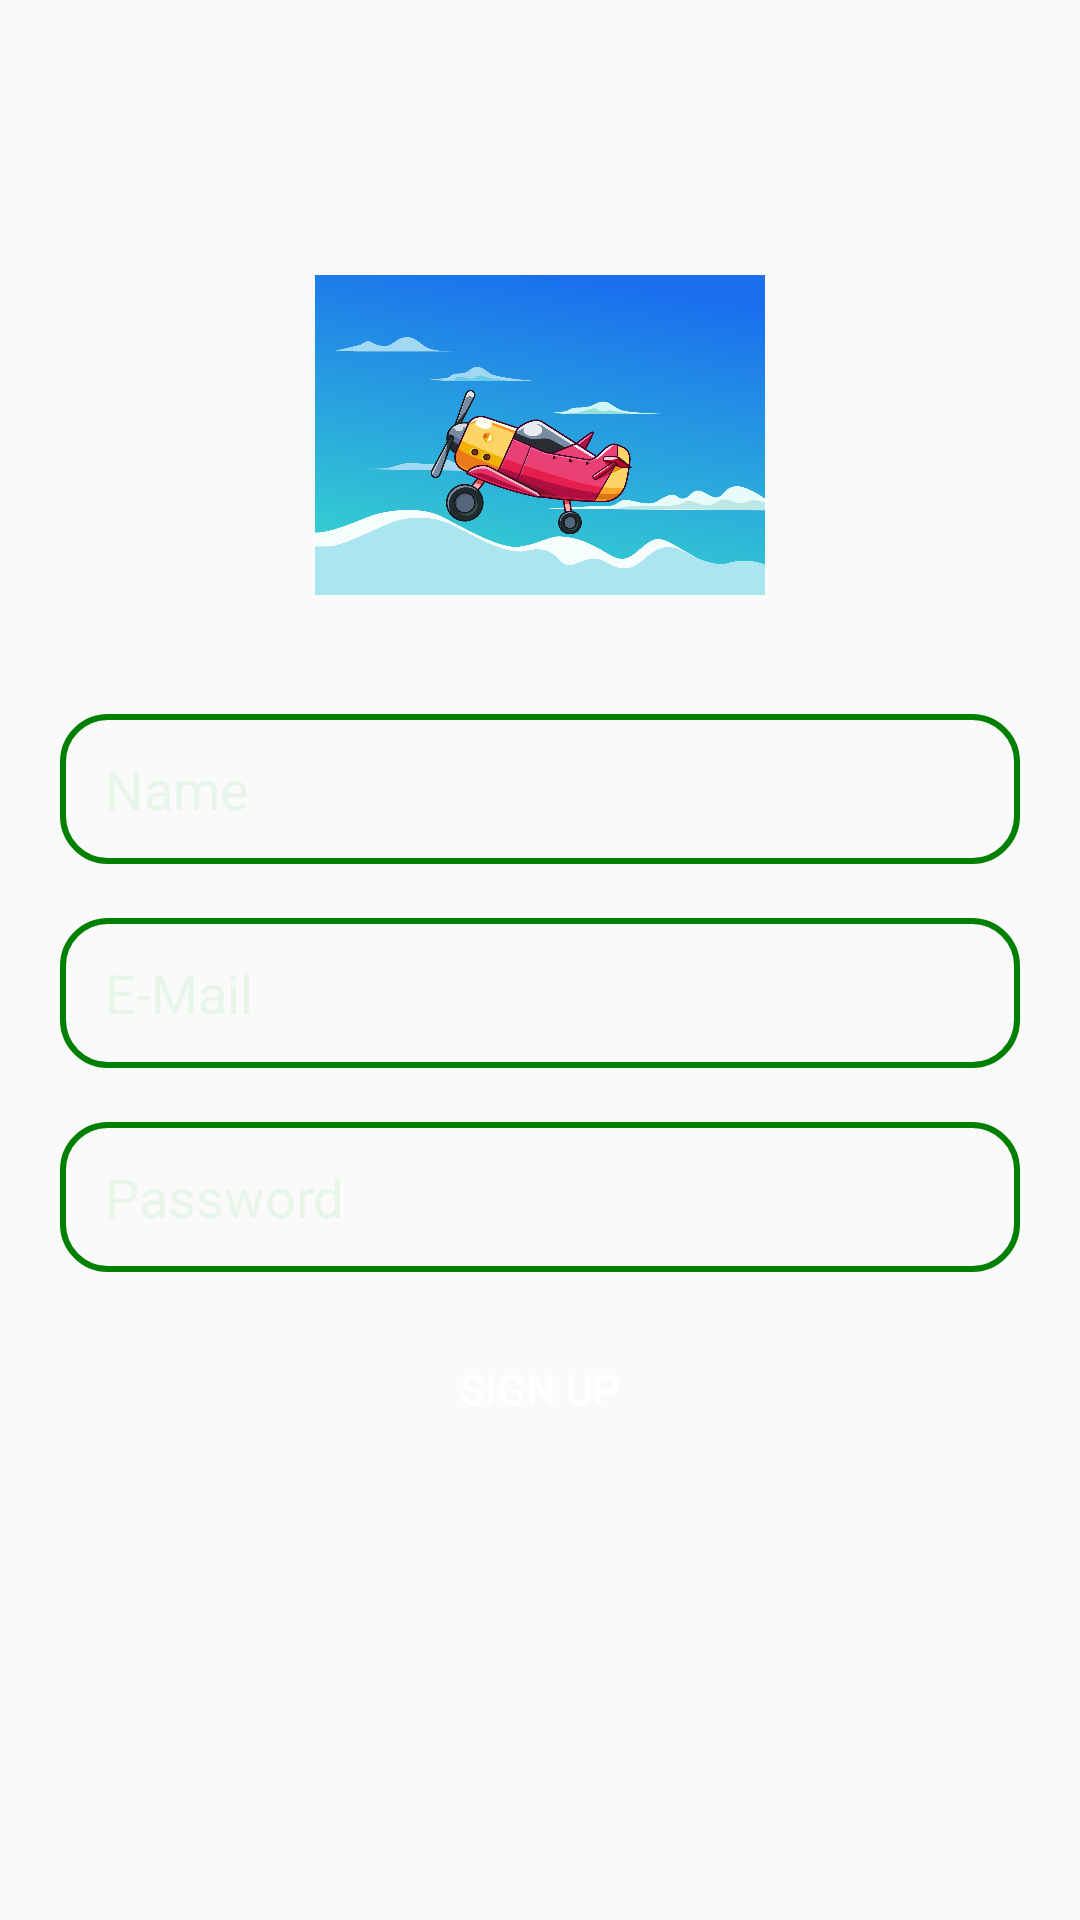

Here is an Android app screen rendered from its layout file. Give the layout XML and the strings, colors and styles it references.
<!-- AndroidManifest.xml: application theme Theme.TourBeta1 -->
<!-- res/layout/activity_sign_up.xml -->
<?xml version="1.0" encoding="utf-8"?>
<RelativeLayout xmlns:android="http://schemas.android.com/apk/res/android"
    xmlns:tools="http://schemas.android.com/tools"
    android:layout_width="match_parent"
    android:layout_height="match_parent"
    android:background="@drawable/background_img"
    android:backgroundTintMode="multiply"
    android:backgroundTint="@color/teal_700"
    tools:context=".SignUp">

    <ImageView
        android:id="@+id/logo"
        android:layout_width="150dp"
        android:layout_height="150dp"
        android:src="@drawable/airplane"
        android:layout_centerHorizontal="true"
        android:layout_marginTop="70dp"
        android:contentDescription="@string/logo" />

    <EditText
        android:id="@+id/name"
        android:layout_width="match_parent"
        android:layout_height="50dp"
        android:layout_below="@+id/logo"
        android:layout_marginLeft="20dp"
        android:layout_marginTop="18dp"
        android:layout_marginRight="20dp"
        android:autofillHints="Name"
        android:background="@drawable/background"
        android:hint="@string/name"
        android:inputType="textPersonName"
        android:paddingStart="15dp"
        android:textColorHint="#E8F5E9"
        tools:ignore="RtlSymmetry" />

    <EditText
        android:id="@+id/email"
        android:layout_width="match_parent"
        android:layout_height="50dp"
        android:layout_below="@+id/name"
        android:layout_marginLeft="20dp"
        android:layout_marginTop="18dp"
        android:layout_marginRight="20dp"
        android:autofillHints="E-Mail"
        android:background="@drawable/background"
        android:hint="@string/e_mail"
        android:inputType="textEmailAddress"
        android:paddingStart="15dp"
        android:textColorHint="#E8F5E9"
        tools:ignore="RtlSymmetry" />

    <EditText
        android:id="@+id/password"
        android:layout_width="match_parent"
        android:layout_height="50dp"
        android:layout_below="@+id/email"
        android:layout_marginLeft="20dp"
        android:layout_marginTop="18dp"
        android:layout_marginRight="20dp"
        android:autofillHints="Password"
        android:background="@drawable/background"
        android:hint="@string/Password"
        android:inputType="textPassword"
        android:paddingStart="15dp"
        android:textColorHint="#E8F5E9"
        tools:ignore="RtlSymmetry" />

    <Button
        android:id="@+id/signup"
        android:layout_width="250dp"
        android:layout_height="wrap_content"
        android:layout_below="@id/password"
        android:text="@string/sign_up"
        android:layout_centerHorizontal="true"
        android:layout_marginTop="15dp"
        android:background="@drawable/button"
        android:textColor="@color/white"/>


</RelativeLayout>
<!-- resources referenced by this layout -->
<resources>
  <color name="teal_700">#FF018786</color>
  <color name="white">#FFFFFFFF</color>
  <!-- drawable airplane: png bitmap (drawable, 247015 bytes) -->
  <!-- drawable background (drawable) -->
  <?xml version="1.0" encoding="utf-8"?>
  <shape xmlns:android="http://schemas.android.com/apk/res/android">
      <corners android:radius="15dp" />
      <stroke
          android:color="@color/green"
          android:width="2dp" />
  </shape>
  <string name="Password">Password</string>
  <string name="e_mail">E-Mail</string>
  <string name="logo">logo</string>
  <string name="name">Name</string>
  <string name="sign_up">Sign Up</string>
  <style name="Theme.TourBeta1" parent="Theme.AppCompat.Light.NoActionBar">
          
          <item name="colorPrimary">@color/purple_500</item>
          <item name="colorPrimaryVariant">@color/purple_700</item>
          <item name="colorOnPrimary">@color/white</item>
          
          <item name="colorSecondary">@color/teal_200</item>
          <item name="colorSecondaryVariant">@color/teal_700</item>
          <item name="colorOnSecondary">@color/black</item>
          
          <item name="android:statusBarColor" tools:targetApi="l">?attr/colorPrimaryVariant</item>
          
      </style>
  <color name="green">#008000</color>
  <color name="purple_500">#FF6200EE</color>
  <color name="purple_700">#FF3700B3</color>
  <color name="teal_200">#FF03DAC5</color>
  <color name="black">#FF000000</color>
</resources>
